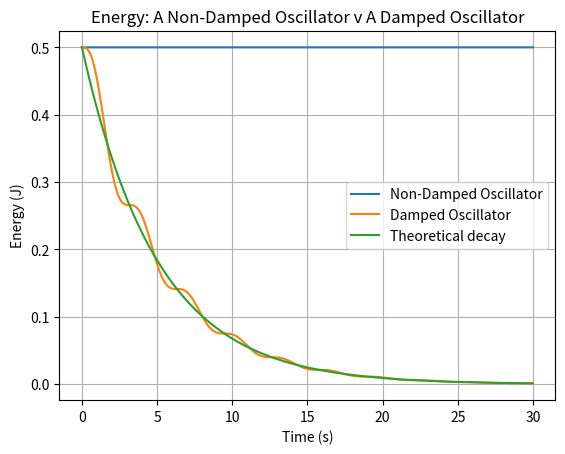

Recreate this plot in Python.
# -*- coding: utf-8 -*-
"""energy between a non-damped harmonic system and a damped harmonic system .ipynb

Automatically generated by Colab.

Original file is located at
    https://colab.research.google.com/drive/1f6aaTawMqfjyqscv93fzy69FOsqsIhIn
"""

#non-damped harmonic system

import matplotlib.pyplot as plt
import numpy as np
from scipy.integrate import solve_ivp
#importing required libraries

#parameters
omega = 1.0 #natural frequency
gamma = 0.2 #damping effect

#defining equations
def harmonic_oscillator(t,y):
  x,v=y
  dxdt= v
  dvdt = -omega**2*x
  return [dxdt,dvdt]

def damped_oscillator(t,y):
  x,v=y
  dxdt=v
  dvdt=-gamma*v-omega**2*x
  return [dxdt,dvdt]

#time
t_span=(0,30)
t_eval=np.linspace(0,30,10000)


#initial conditions
y0=[1.0,0.0]

#solving equations
sol=solve_ivp(harmonic_oscillator,t_span,y0, t_eval=t_eval,rtol=1e-9,atol=1e-12)
sol_damp=solve_ivp(damped_oscillator,t_span,y0,t_eval=t_eval, rtol=1e-9,atol=1e-12)

#extracting solutions
t=sol.t
x_non=sol.y[0]
v_non=sol.y[1]

t=sol_damp.t
x_damp=sol_damp.y[0]
v_damp=sol_damp.y[1]

#energy calculations

#kinetic energy
T_non= 0.5*v_non**2
T_damp=0.5*v_damp**2

#potential energy
V_non=0.5*omega**2*x_non**2
V_damp=0.5*omega**2*x_damp**2

#total energy
E_non=T_non+V_non
E_damp=T_damp+V_damp

#theoretical decaying factor
E0=E_damp[0]
E_env=E0*np.exp(-gamma*t)

#plotting
plt.plot(t,E_non, label="Non-Damped Oscillator")
plt.plot(t,E_damp, label="Damped Oscillator")
plt.plot(t,E_env, label="Theoretical decay")
plt.title("Energy: A Non-Damped Oscillator v A Damped Oscillator")
plt.xlabel("Time (s)")
plt.ylabel("Energy (J)")
plt.grid(True)
plt.legend()
plt.show()
